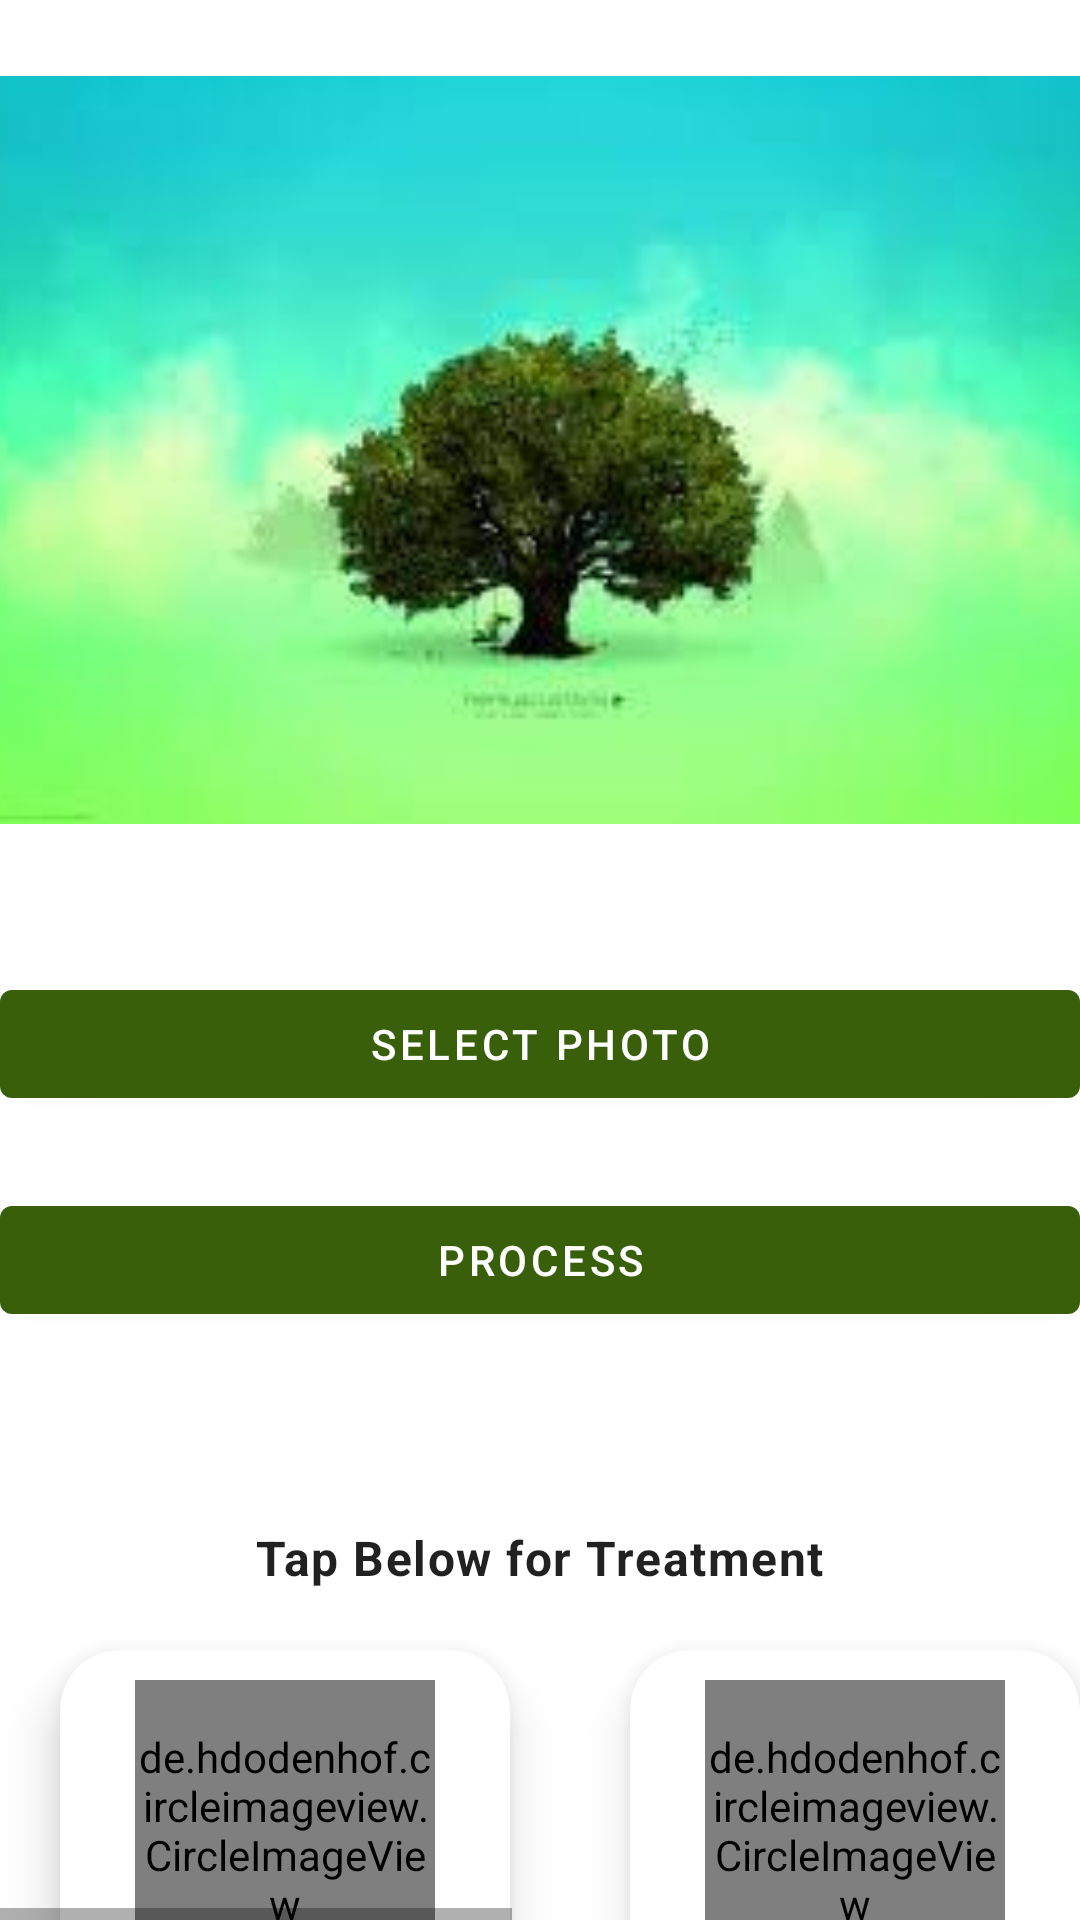

Here is an Android app screen rendered from its layout file. Give the layout XML and the strings, colors and styles it references.
<!-- AndroidManifest.xml: application theme Theme.AgriCare -->
<!-- res/layout/activity_scanning.xml -->
<?xml version="1.0" encoding="utf-8"?>
<LinearLayout xmlns:android="http://schemas.android.com/apk/res/android"
    xmlns:app="http://schemas.android.com/apk/res-auto"
    xmlns:tools="http://schemas.android.com/tools"
    android:layout_width="match_parent"
    android:layout_height="match_parent"
    android:orientation="vertical"
    tools:context=".Scanning">

    <LinearLayout
        android:layout_width="wrap_content"
        android:layout_height="wrap_content"
        />


    <ImageView
        android:id="@+id/img"
        android:layout_width="400dp"
        android:layout_height="300dp"
        android:layout_gravity="center"
        android:src="@drawable/register_logo" />

    <com.google.android.material.button.MaterialButton
        android:id="@+id/select_photo"
        android:layout_width="match_parent"
        android:layout_height="wrap_content"
        android:layout_marginTop="24dp"
        android:text="Select photo" />
    <com.google.android.material.button.MaterialButton
        android:id="@+id/process"
        android:layout_width="match_parent"
        android:layout_height="wrap_content"
        android:layout_marginTop="24dp"
        android:text="Process" />

    <TextView
        android:id="@+id/outputhay"
        style="@style/TextAppearance.Material3.BodyLarge"
        android:layout_width="wrap_content"
        android:layout_height="wrap_content"
        android:layout_gravity="center"
        android:layout_marginTop="8dp"
        android:gravity="center"
        android:text="Output"
        android:visibility="invisible" />
    <TextView
        android:id="@+id/outputhay1"
        style="@style/TextAppearance.Material3.BodyLarge"
        android:layout_width="wrap_content"
        android:layout_height="wrap_content"
        android:layout_gravity="center"
        android:layout_marginTop="8dp"
        android:gravity="center"
        android:text="Output"
        android:visibility="invisible" />
    <LinearLayout
        android:layout_width="match_parent"
        android:layout_height="wrap_content"/>
        <TextView
            android:layout_width="wrap_content"
            android:layout_height="wrap_content"
            android:layout_marginTop="5dp"
            android:layout_gravity="center"
            android:gravity="center"
            android:text="Tap Below for Treatment"
            android:textStyle="bold"
            style="@style/TextAppearance.Material3.BodyLarge"
            />

        <HorizontalScrollView
            android:layout_width="match_parent"
            android:layout_height="wrap_content">

            <LinearLayout
                android:layout_width="match_parent"
                android:layout_height="wrap_content"
                android:orientation="horizontal"
                >



                <androidx.cardview.widget.CardView
                    android:layout_width="150dp"
                    android:layout_height="150dp"
                    android:layout_margin="20dp"
                    app:cardCornerRadius="20dp"
                    app:cardElevation="10dp">

                    <LinearLayout
                        android:layout_width="match_parent"
                        android:layout_height="wrap_content"
                        android:gravity="center_horizontal"
                        android:orientation="vertical">

                        <de.hdodenhof.circleimageview.CircleImageView
                            android:clickable="true"
                            android:id="@+id/cp"
                            android:layout_width="100dp"
                            android:layout_height="100dp"
                            android:layout_marginTop="10dp"
                            android:src="@drawable/caring" />

                        <TextView
                            android:layout_width="wrap_content"
                            android:layout_height="wrap_content"
                            android:layout_marginTop="10dp"
                            android:text="Cure the plant"
                            android:textStyle="bold"
                            android:textSize="20sp"/>

                            />
                    </LinearLayout>

                </androidx.cardview.widget.CardView>

                <androidx.cardview.widget.CardView
                    android:layout_width="150dp"
                    android:layout_height="150dp"
                    android:layout_margin="20dp"
                    app:cardCornerRadius="20dp"
                    app:cardElevation="10dp">

                    <LinearLayout
                        android:layout_width="match_parent"
                        android:layout_height="wrap_content"
                        android:gravity="center_horizontal"
                        android:orientation="vertical">

                        <de.hdodenhof.circleimageview.CircleImageView
                            android:layout_width="100dp"
                            android:clickable="true"
                            android:id="@+id/bctarialblight"
                            android:layout_height="100dp"
                            android:layout_marginTop="10dp"
                            android:src="@drawable/bb" />

                        <TextView
                            android:layout_width="wrap_content"
                            android:layout_height="wrap_content"
                            android:layout_marginTop="10dp"
                            android:text="Bactarial Blight"
                            android:textStyle="bold"
                            android:textSize="20sp"/>

                        />
                    </LinearLayout>

                </androidx.cardview.widget.CardView>

                <androidx.cardview.widget.CardView
                    android:layout_width="150dp"
                    android:layout_height="150dp"
                    android:layout_margin="20dp"
                    app:cardCornerRadius="20dp"
                    app:cardElevation="10dp">

                    <LinearLayout
                        android:layout_width="match_parent"
                        android:layout_height="wrap_content"
                        android:gravity="center_horizontal"
                        android:orientation="vertical">

                        <de.hdodenhof.circleimageview.CircleImageView
                            android:layout_width="100dp"
                            android:clickable="true"
                            android:id="@+id/is"
                            android:layout_height="100dp"
                            android:layout_marginTop="10dp"
                            android:src="@drawable/insect_sucking" />

                        <TextView
                            android:layout_width="wrap_content"
                            android:layout_height="wrap_content"
                            android:layout_marginTop="10dp"
                            android:text="Insect Chewing"
                            android:textStyle="bold"
                            android:textSize="20sp"/>
                    </LinearLayout>

                </androidx.cardview.widget.CardView>

                <androidx.cardview.widget.CardView
                    android:layout_width="150dp"
                    android:layout_height="150dp"
                    android:layout_margin="20dp"
                    app:cardCornerRadius="20dp"
                    app:cardElevation="10dp">

                    <LinearLayout
                        android:layout_width="match_parent"
                        android:layout_height="wrap_content"
                        android:gravity="center_horizontal"
                        android:orientation="vertical">

                        <de.hdodenhof.circleimageview.CircleImageView
                            android:layout_width="100dp"
                            android:clickable="true"
                            android:id="@+id/cl"
                            android:layout_height="100dp"
                            android:layout_marginTop="10dp"
                            android:src="@drawable/curl" />

                        <TextView
                            android:layout_width="wrap_content"
                            android:clickable="true"
                            android:layout_height="wrap_content"
                            android:layout_marginTop="10dp"
                            android:textStyle="bold"
                            android:text="Curl Leaf"
                            android:textSize="20sp"/>

                    </LinearLayout>

                </androidx.cardview.widget.CardView>

            </LinearLayout>

        </HorizontalScrollView>
    </LinearLayout>
<!-- resources referenced by this layout -->
<resources>
  <!-- drawable bb: jpg bitmap (drawable-v24, 57587 bytes) -->
  <!-- drawable caring: jpg bitmap (drawable-v24, 5754 bytes) -->
  <!-- drawable curl: jpg bitmap (drawable-v24, 61543 bytes) -->
  <!-- drawable insect_sucking: jpg bitmap (drawable-v24, 52397 bytes) -->
  <!-- drawable register_logo: jpg bitmap (drawable-v24, 4759 bytes) -->
  <style name="Theme.AgriCare" parent="Theme.MaterialComponents.DayNight.DarkActionBar">
          
          <item name="colorPrimary">@color/leaf</item>
          <item name="colorPrimaryVariant">@color/leaf</item>
          <item name="colorOnPrimary">@color/white</item>
          
          <item name="colorSecondary">@color/teal_200</item>
          <item name="colorSecondaryVariant">@color/teal_700</item>
          <item name="colorOnSecondary">@color/black</item>
          
          <item name="android:statusBarColor" tools:targetApi="l">?attr/colorPrimaryVariant</item>
          
      </style>
  <color name="leaf">#3A5F0B</color>
  <color name="white">#FFFFFFFF</color>
  <color name="teal_200">#FF03DAC5</color>
  <color name="teal_700">#FF018786</color>
  <color name="black">#FF000000</color>
</resources>
